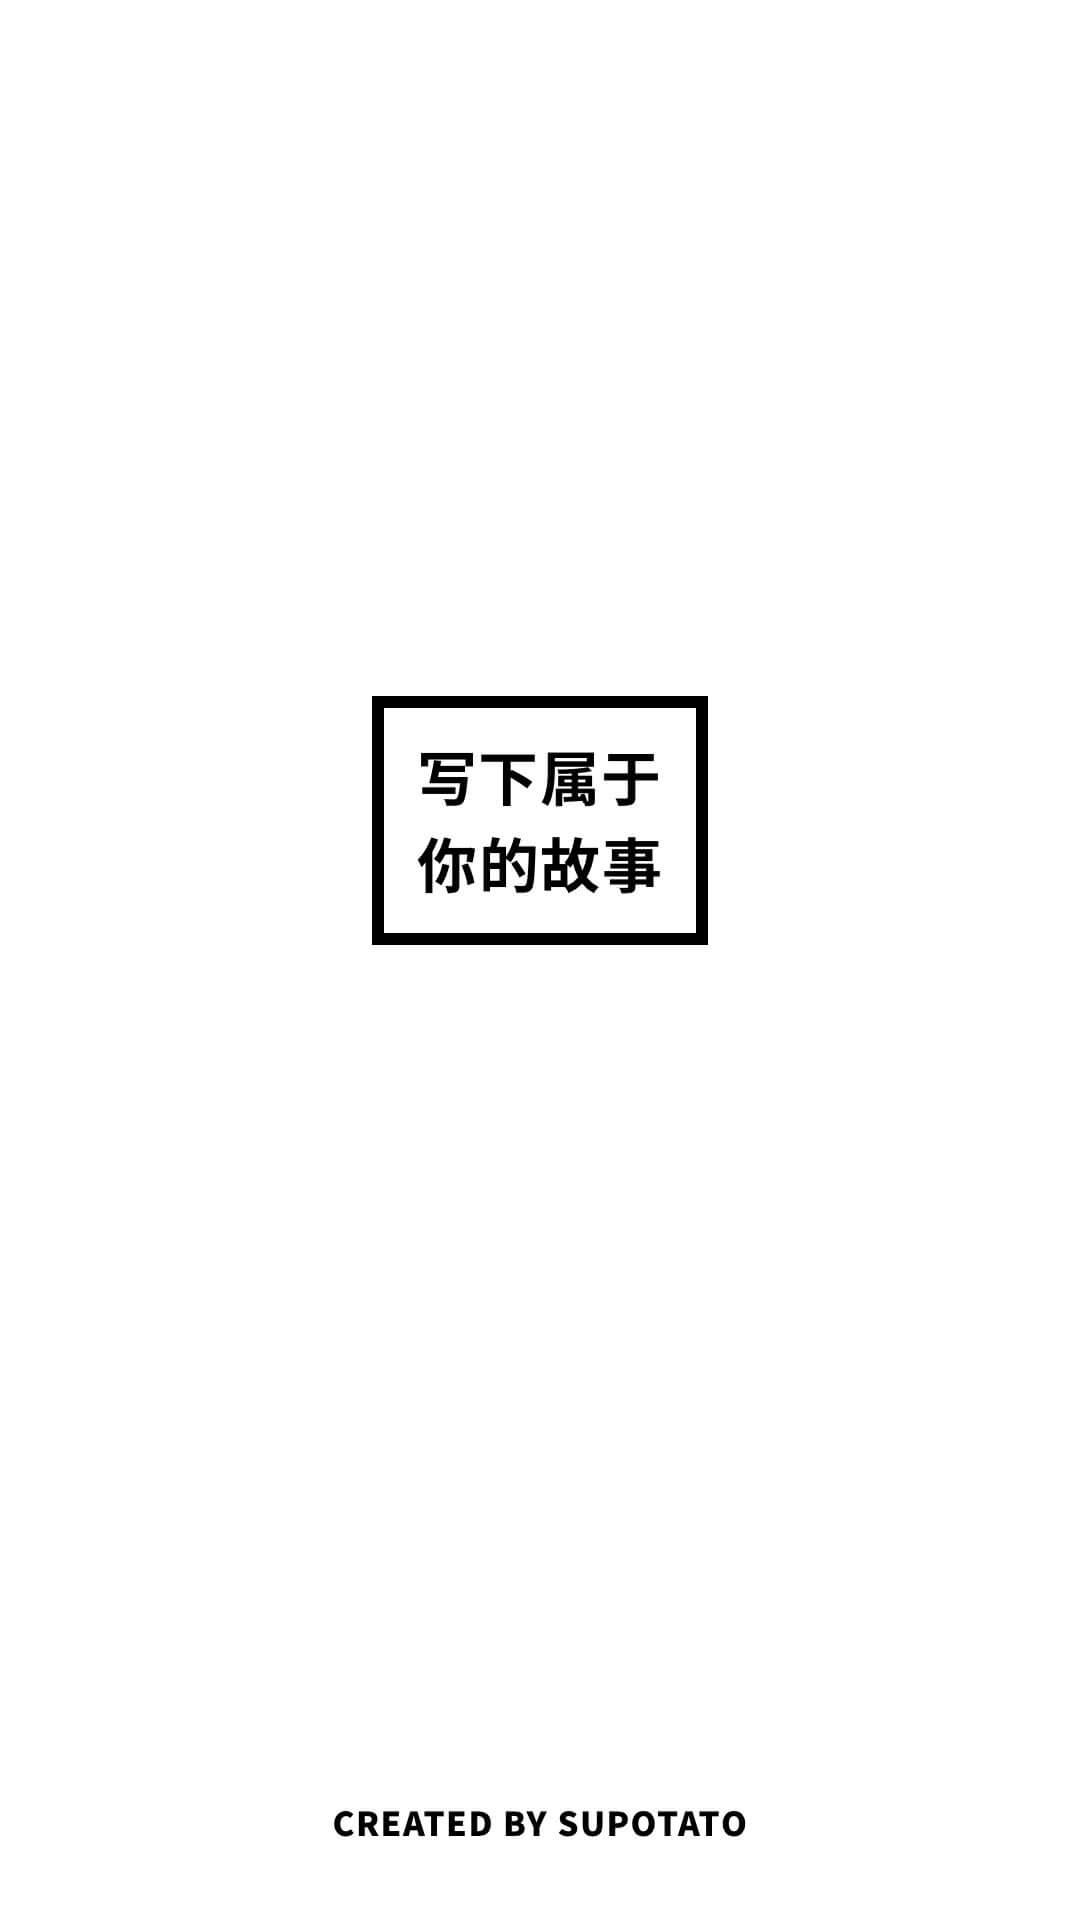

Layout XML and referenced resources for this Android screen:
<!-- AndroidManifest.xml: activity theme AppTheme.NoTitle.Splash -->
<!-- res/layout/fragment_main.xml -->
<FrameLayout xmlns:android="http://schemas.android.com/apk/res/android"
             xmlns:tools="http://schemas.android.com/tools"
             android:layout_width="match_parent"
             android:layout_height="match_parent"
             tools:context="com.jonnyhsia.storybook.page.main.MainFragment">

    <TextView
        android:layout_width="match_parent"
        android:layout_height="match_parent"/>

</FrameLayout>
<!-- resources referenced by this layout -->
<resources>
  <style name="AppTheme.NoTitle.Splash">
          <item name="android:windowFullscreen">true</item>
          <item name="android:windowBackground">@mipmap/splash</item>
      </style>
</resources>
